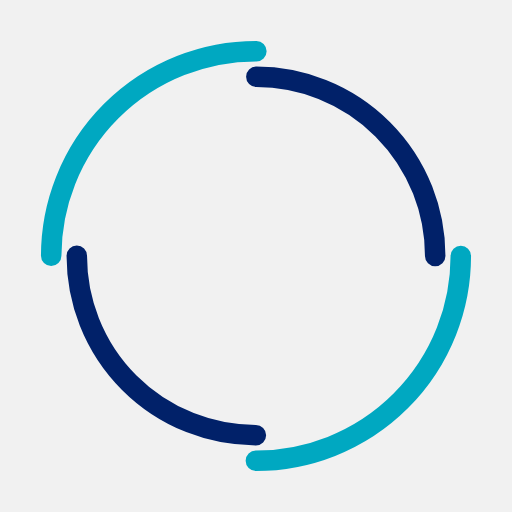
t = 0.00 s
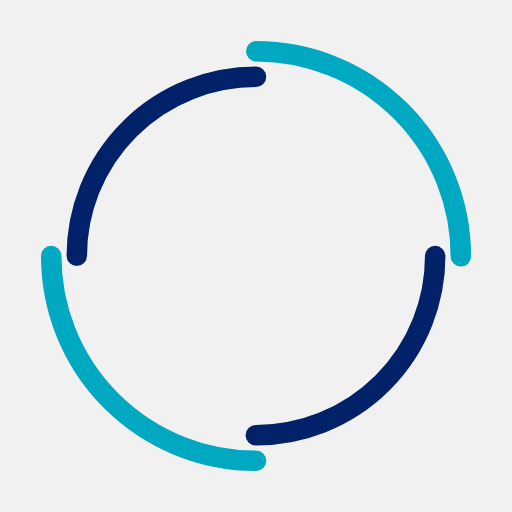
t = 0.30 s
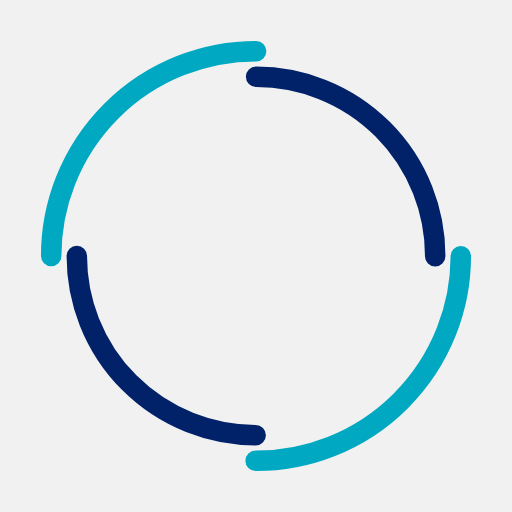
t = 0.60 s
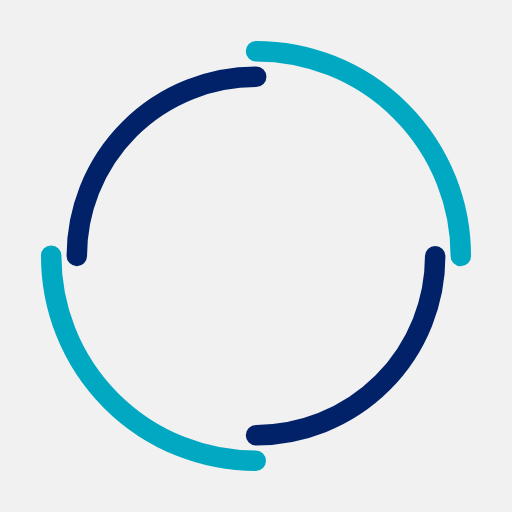
t = 0.90 s

The animated SVG that drew these frames (rendered in a browser with its animation timeline set to each time). Animation: 2 SMIL elements (animateTransform=2); one cycle of 1.20 s, repeats indefinitely.

<svg width="200px"  height="200px"  xmlns="http://www.w3.org/2000/svg" viewBox="0 0 100 100" preserveAspectRatio="xMidYMid" class="lds-double-ring" style="background: rgb(241, 241, 241);"><circle cx="50" cy="50" ng-attr-r="{{config.radius}}" ng-attr-stroke-width="{{config.width}}" ng-attr-stroke="{{config.c1}}" ng-attr-stroke-dasharray="{{config.dasharray}}" fill="none" stroke-linecap="round" r="40" stroke-width="4" stroke="#00a8c1" stroke-dasharray="62.83185307179586 62.83185307179586" transform="rotate(145.921 50 50)"><animateTransform attributeName="transform" type="rotate" calcMode="linear" values="0 50 50;360 50 50" keyTimes="0;1" dur="1.2s" begin="0s" repeatCount="indefinite"></animateTransform></circle><circle cx="50" cy="50" ng-attr-r="{{config.radius2}}" ng-attr-stroke-width="{{config.width}}" ng-attr-stroke="{{config.c2}}" ng-attr-stroke-dasharray="{{config.dasharray2}}" ng-attr-stroke-dashoffset="{{config.dashoffset2}}" fill="none" stroke-linecap="round" r="35" stroke-width="4" stroke="#012169" stroke-dasharray="54.97787143782138 54.97787143782138" stroke-dashoffset="54.97787143782138" transform="rotate(-145.921 50 50)"><animateTransform attributeName="transform" type="rotate" calcMode="linear" values="0 50 50;-360 50 50" keyTimes="0;1" dur="1.2s" begin="0s" repeatCount="indefinite"></animateTransform></circle></svg>